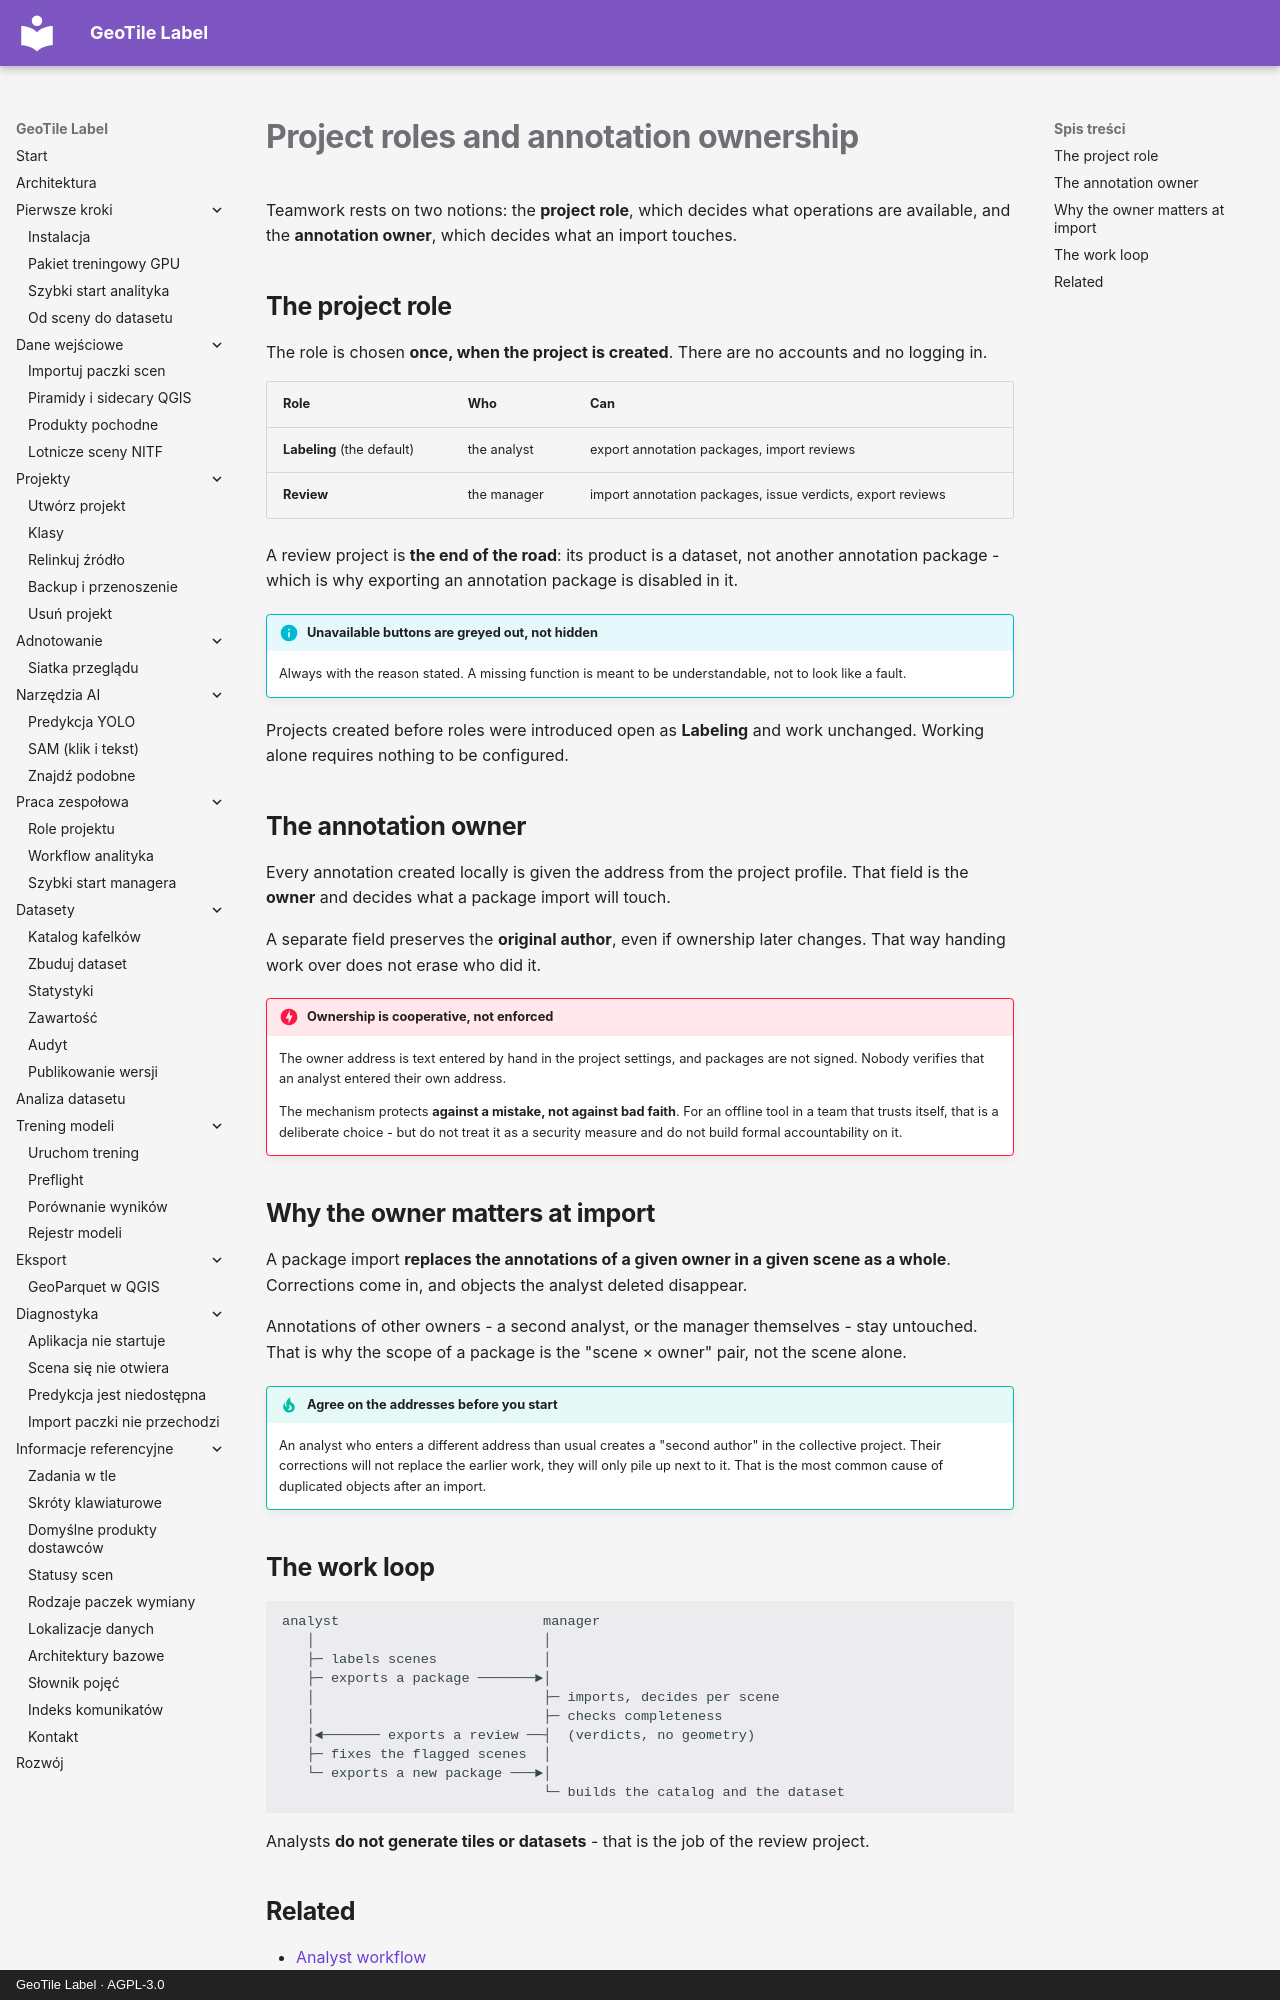

repository: jakubslesinski/geotile-label · page: teamwork/role-projektu.en.html · generator: mkdocs · copyright: GeoTile Label · AGPL-3.0

# Project roles and annotation ownership

Teamwork rests on two notions: the **project role**, which decides what operations are
available, and the **annotation owner**, which decides what an import touches.

## The project role

The role is chosen **once, when the project is created**. There are no accounts and no
logging in.

| Role | Who | Can |
| --- | --- | --- |
| **Labeling** (the default) | the analyst | export annotation packages, import reviews |
| **Review** | the manager | import annotation packages, issue verdicts, export reviews |

A review project is **the end of the road**: its product is a dataset, not another
annotation package - which is why exporting an annotation package is disabled in it.

!!! info "Unavailable buttons are greyed out, not hidden"

    Always with the reason stated. A missing function is meant to be understandable, not
    to look like a fault.

Projects created before roles were introduced open as **Labeling** and work unchanged.
Working alone requires nothing to be configured.

## The annotation owner

Every annotation created locally is given the address from the project profile. That
field is the **owner** and decides what a package import will touch.

A separate field preserves the **original author**, even if ownership later changes. That
way handing work over does not erase who did it.

!!! danger "Ownership is cooperative, not enforced"

    The owner address is text entered by hand in the project settings, and packages are
    not signed. Nobody verifies that an analyst entered their own address.

    The mechanism protects **against a mistake, not against bad faith**. For an offline
    tool in a team that trusts itself, that is a deliberate choice - but do not treat it
    as a security measure and do not build formal accountability on it.

## Why the owner matters at import

A package import **replaces the annotations of a given owner in a given scene as a
whole**. Corrections come in, and objects the analyst deleted disappear.

Annotations of other owners - a second analyst, or the manager themselves - stay
untouched. That is why the scope of a package is the "scene × owner" pair, not the scene
alone.

!!! tip "Agree on the addresses before you start"

    An analyst who enters a different address than usual creates a "second author" in the
    collective project. Their corrections will not replace the earlier work, they will
    only pile up next to it. That is the most common cause of duplicated objects after an
    import.

## The work loop

```text
analyst                         manager
   │                            │
   ├─ labels scenes             │
   ├─ exports a package ───────►│
   │                            ├─ imports, decides per scene
   │                            ├─ checks completeness
   │◄─────── exports a review ──┤  (verdicts, no geometry)
   ├─ fixes the flagged scenes  │
   └─ exports a new package ───►│
                                └─ builds the catalog and the dataset
```

Analysts **do not generate tiles or datasets** - that is the job of the review project.
